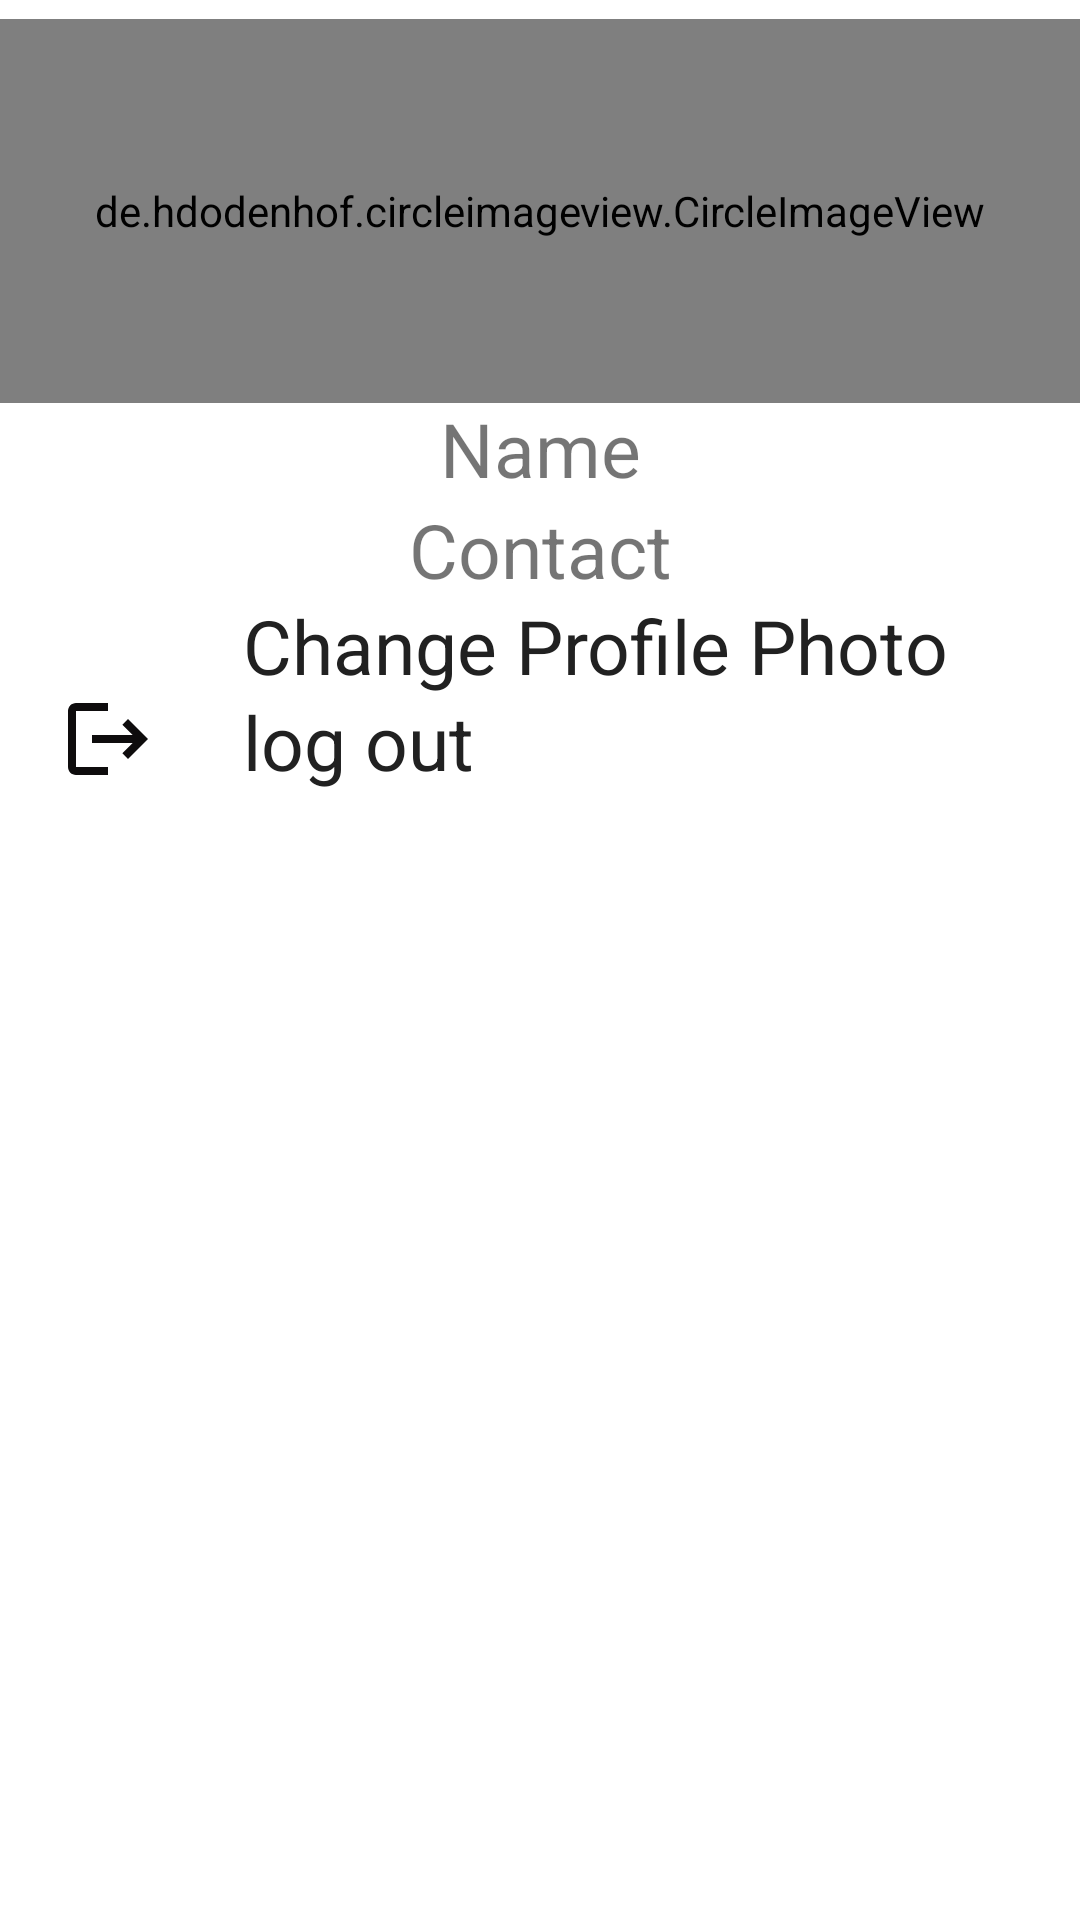

The Android layout XML behind this screen, and the referenced resources:
<!-- AndroidManifest.xml: application theme Theme.MyChatApp -->
<!-- res/layout/settingfragment.xml -->
<?xml version="1.0" encoding="utf-8"?>
<androidx.constraintlayout.widget.ConstraintLayout xmlns:android="http://schemas.android.com/apk/res/android"
    xmlns:app="http://schemas.android.com/apk/res-auto"
    xmlns:tools="http://schemas.android.com/tools"
    android:layout_width="match_parent"
    android:layout_height="match_parent">

    <FrameLayout
        android:layout_width="match_parent"
        android:layout_height="match_parent"
        app:layout_constraintBottom_toBottomOf="parent"
        app:layout_constraintEnd_toEndOf="parent"
        app:layout_constraintStart_toStartOf="parent"
        app:layout_constraintTop_toTopOf="parent">
        <LinearLayout
            android:layout_width="match_parent"
            android:layout_height="match_parent"
            android:orientation="vertical"
            android:weightSum="10">
            <Space
                android:layout_width="match_parent"
                android:layout_height="0dp"
                android:layout_weight="0.1" />
            <LinearLayout
                android:layout_width="match_parent"
                android:layout_height="0dp"
                android:layout_weight="3"
                android:orientation="vertical"
                android:weightSum="3">
                <de.hdodenhof.circleimageview.CircleImageView
                    android:id="@+id/ownerImage"
                    android:layout_width="match_parent"
                    android:layout_height="0dp"
                    android:layout_weight="2"
                    android:src="@drawable/blank_avatar"
                    tools:ignore="NestedWeights" />
                <TextView
                    android:id="@+id/ownerName"
                    android:layout_width="match_parent"
                    android:layout_height="0dp"
                    android:layout_weight="0.5"
                    android:gravity="center|bottom"
                    android:text="Name"
                    android:textSize="25sp" />
                <TextView
                    android:id="@+id/ownerContact"
                    android:layout_width="match_parent"
                    android:layout_height="0dp"
                    android:layout_weight="0.5"
                    android:gravity="center"
                    android:text="Contact"
                    android:textSize="25sp" />
            </LinearLayout>
            <LinearLayout
                android:layout_width="match_parent"
                android:layout_height="0dp"
                android:layout_weight="1"
                android:orientation="vertical"
                android:weightSum="1">
                <LinearLayout
                    android:id="@+id/setImage"
                    android:layout_width="match_parent"
                    android:layout_height="0dp"
                    android:layout_weight="0.5"
                    android:orientation="horizontal"
                    android:weightSum="1"
                    tools:ignore="NestedWeights">
                    <ImageView
                        android:layout_width="0dp"
                        android:layout_height="match_parent"
                        android:layout_weight="0.2"
                        android:src="@drawable/camera" />
                    <Space
                        android:layout_width="0dp"
                        android:layout_height="match_parent"
                        android:layout_weight="0.025" />
                    <TextView
                        android:layout_width="0dp"
                        android:layout_height="match_parent"
                        android:layout_weight="0.777"
                        android:gravity="center|left"
                        android:text="@string/change_profile_photo"
                        android:textColor="@color/PRIMARY_TEXT"
                        android:textSize="25sp"
                        tools:ignore="RtlHardcoded" />
            </LinearLayout>
                <LinearLayout
                    android:id="@+id/Logout"
                    android:layout_width="match_parent"
                    android:layout_height="0dp"
                    android:layout_weight="0.5"
                    android:orientation="horizontal"
                    android:weightSum="1"
                    tools:ignore="NestedWeights">
                    <ImageView
                        android:layout_width="0dp"
                        android:layout_height="match_parent"
                        android:layout_weight="0.2"
                        android:src="@drawable/baseline_logout_24" />
                    <Space
                        android:layout_width="0dp"
                        android:layout_height="match_parent"
                        android:layout_weight="0.025" />
                    <TextView
                        android:layout_width="0dp"
                        android:layout_height="match_parent"
                        android:layout_weight="0.777"
                        android:gravity="center|left"
                        android:text="@string/log_out"
                        android:textColor="@color/PRIMARY_TEXT"
                        android:textSize="25sp"
                        tools:ignore="RtlHardcoded" />
            </LinearLayout>
            </LinearLayout>
    </LinearLayout>
        <ProgressBar
            android:id="@+id/pfProgress"
            android:visibility="gone"
            android:layout_gravity="center"
            android:layout_width="wrap_content"
            android:layout_height="wrap_content"/>
    </FrameLayout>
     
</androidx.constraintlayout.widget.ConstraintLayout>
<!-- resources referenced by this layout -->
<resources>
  <color name="PRIMARY_TEXT">#212121</color>
  <!-- drawable baseline_logout_24 (drawable) -->
  <vector android:autoMirrored="true" android:height="24dp"
      android:tint="#0E0C0D" android:viewportHeight="24"
      android:viewportWidth="24" android:width="24dp" xmlns:android="http://schemas.android.com/apk/res/android">
      <path android:fillColor="@android:color/white" android:pathData="M17,7l-1.41,1.41L18.17,11H8v2h10.17l-2.58,2.58L17,17l5,-5zM4,5h8V3H4c-1.1,0 -2,0.9 -2,2v14c0,1.1 0.9,2 2,2h8v-2H4V5z"/>
  </vector>
  <string name="change_profile_photo">Change Profile Photo</string>
  <string name="log_out">log out</string>
  <style name="Theme.MyChatApp" parent="Theme.MaterialComponents.Light.NoActionBar">
          
          <item name="colorPrimary">@color/PRIMARY_COLOR</item>
          <item name="colorPrimaryVariant">@color/PRIMARY_COLOR</item>
          <item name="colorOnPrimary">@color/TEXT_ICONS_COLOR</item>
          
          <item name="colorSecondary">@color/DARK_PRIMARY_COLOR</item>
          <item name="colorSecondaryVariant">@color/ACCENT_COLOR</item>
          <item name="colorOnSecondary">@color/cardview_dark_background</item>
          
          <item name="android:statusBarColor">?attr/colorPrimaryVariant</item>
          
      </style>
  <color name="PRIMARY_COLOR">#E91E63</color>
  <color name="TEXT_ICONS_COLOR">#FFFFFF</color>
  <color name="DARK_PRIMARY_COLOR">#C2185B</color>
  <color name="ACCENT_COLOR">#448AFF</color>
</resources>
